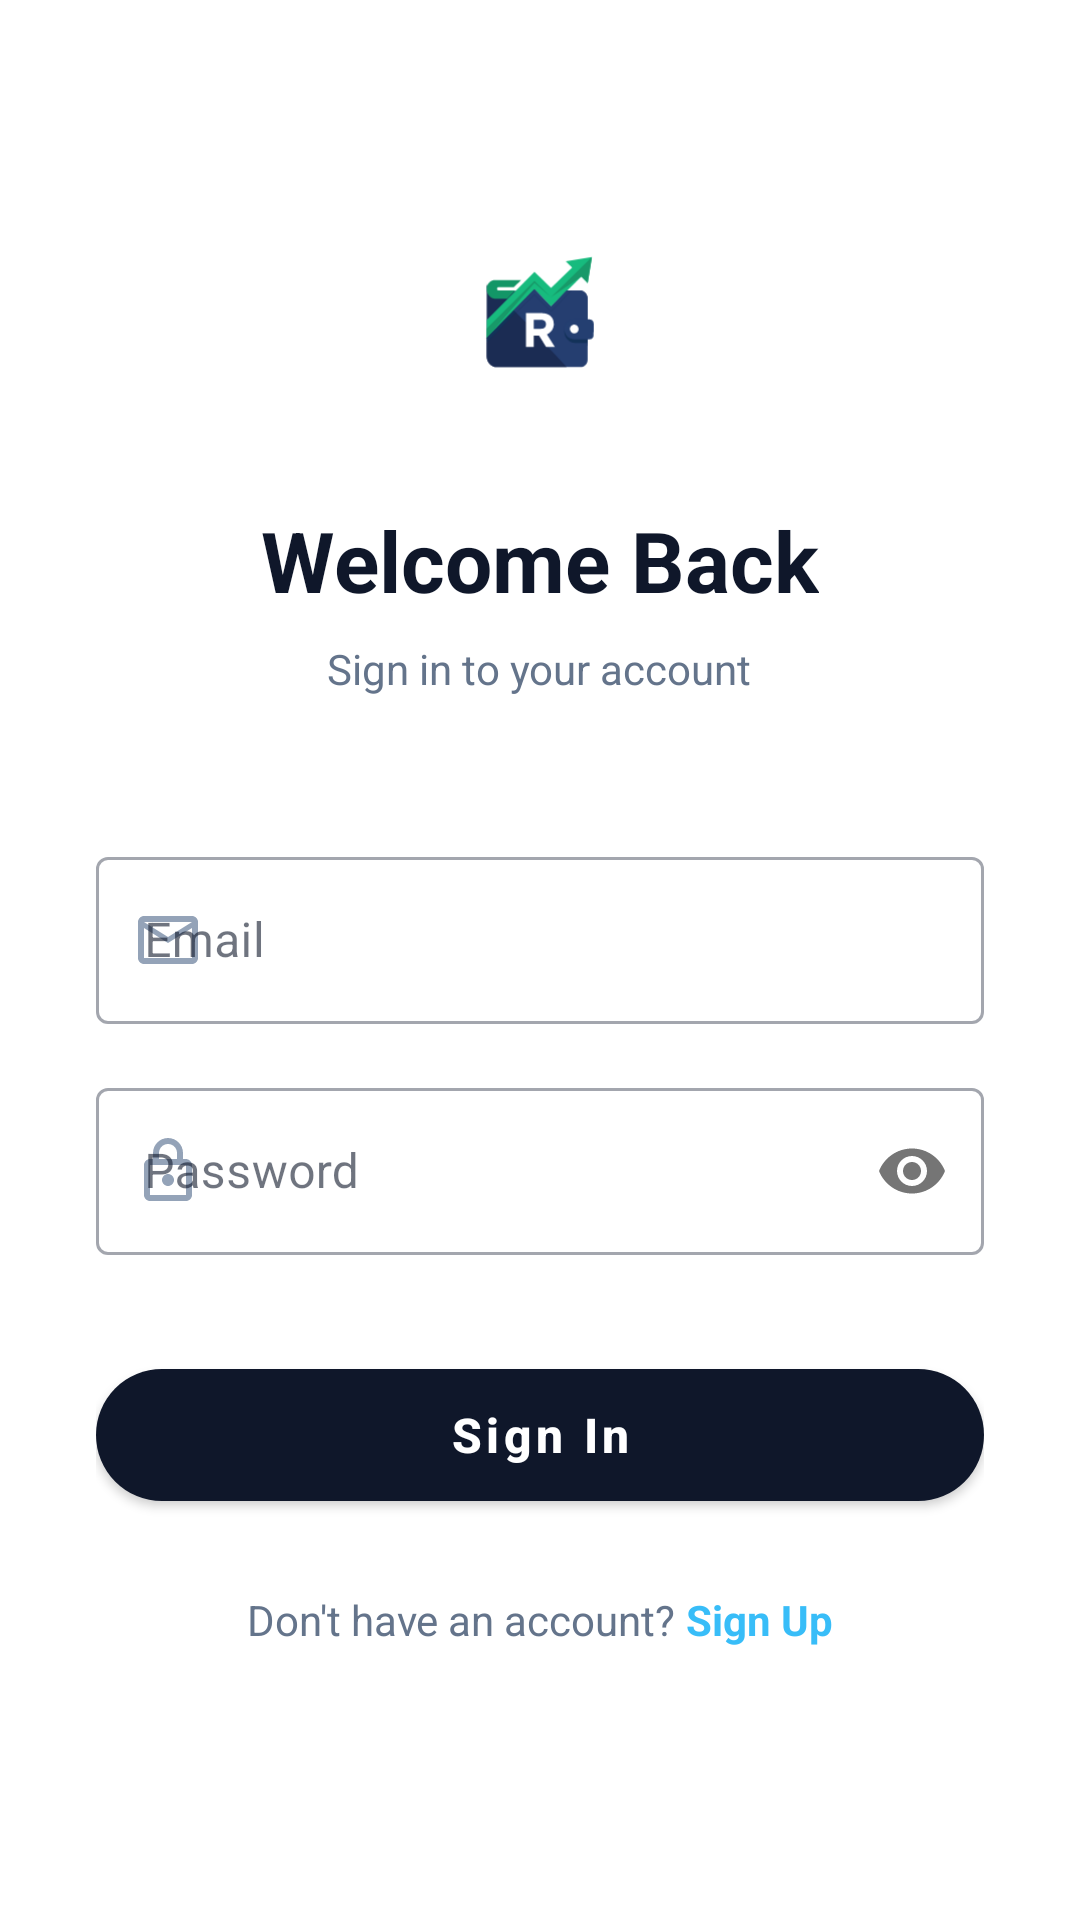

Produce the Android XML layout that renders to this screen, including the resource entries it uses.
<!-- AndroidManifest.xml: application theme Theme.FinTrackPro -->
<!-- res/layout/fragment_login.xml -->
<?xml version="1.0" encoding="utf-8"?>
<androidx.core.widget.NestedScrollView xmlns:android="http://schemas.android.com/apk/res/android"
    xmlns:app="http://schemas.android.com/apk/res-auto"
    android:layout_width="match_parent"
    android:layout_height="match_parent"
    android:fillViewport="true"
    android:background="@color/white">

    <LinearLayout
        android:layout_width="match_parent"
        android:layout_height="wrap_content"
        android:gravity="center_horizontal"
        android:orientation="vertical"
        android:padding="32dp">

        <ImageView
            android:layout_width="80dp"
            android:layout_height="80dp"
            android:layout_marginTop="32dp"
            android:src="@drawable/ic_launcher_foreground"/>

        <TextView
            android:layout_width="wrap_content"
            android:layout_height="wrap_content"
            android:layout_marginTop="24dp"
            android:text="Welcome Back"
            android:textColor="@color/text_primary"
            android:textSize="28sp"
            android:textStyle="bold" />

        <TextView
            android:layout_width="wrap_content"
            android:layout_height="wrap_content"
            android:layout_marginTop="8dp"
            android:text="Sign in to your account"
            android:textColor="@color/text_secondary"
            android:textSize="14sp" />

        <com.google.android.material.textfield.TextInputLayout
            style="@style/Widget.MaterialComponents.TextInputLayout.OutlinedBox"
            android:layout_width="match_parent"
            android:layout_height="wrap_content"
            android:layout_marginTop="48dp"
            android:hint="Email"
            app:startIconDrawable="@drawable/ic_email"
            app:startIconTint="@color/text_muted">

            <com.google.android.material.textfield.TextInputEditText
                android:id="@+id/et_email"
                android:layout_width="match_parent"
                android:layout_height="wrap_content"
                android:inputType="textEmailAddress" />

        </com.google.android.material.textfield.TextInputLayout>

        <com.google.android.material.textfield.TextInputLayout
            style="@style/Widget.MaterialComponents.TextInputLayout.OutlinedBox"
            android:layout_width="match_parent"
            android:layout_height="wrap_content"
            android:layout_marginTop="16dp"
            android:hint="Password"
            app:passwordToggleEnabled="true"
            app:startIconDrawable="@drawable/ic_lock"
            app:startIconTint="@color/text_muted">

            <com.google.android.material.textfield.TextInputEditText
                android:id="@+id/et_password"
                android:layout_width="match_parent"
                android:layout_height="wrap_content"
                android:inputType="textPassword" />

        </com.google.android.material.textfield.TextInputLayout>

        <com.google.android.material.button.MaterialButton
            android:id="@+id/btn_login"
            style="@style/Widget.MaterialComponents.Button"
            android:layout_width="match_parent"
            android:layout_height="56dp"
            android:layout_marginTop="32dp"
            android:text="Sign In"
            android:textAllCaps="false"
            android:textSize="16sp"
            android:textStyle="bold"
            app:backgroundTint="@color/primary"
            app:cornerRadius="28dp"
            app:elevation="4dp" />

        <LinearLayout
            android:layout_width="wrap_content"
            android:layout_height="wrap_content"
            android:layout_marginTop="24dp"
            android:orientation="horizontal">

            <TextView
                android:layout_width="wrap_content"
                android:layout_height="wrap_content"
                android:text="Don't have an account? "
                android:textColor="@color/text_secondary"
                android:textSize="14sp" />

            <TextView
                android:id="@+id/tv_switch_to_register"
                android:layout_width="wrap_content"
                android:layout_height="wrap_content"
                android:text="Sign Up"
                android:textColor="@color/accent"
                android:textSize="14sp"
                android:textStyle="bold"
                android:clickable="true"
                android:focusable="true"
                android:background="?attr/selectableItemBackground" />
        </LinearLayout>

    </LinearLayout>

</androidx.core.widget.NestedScrollView>
<!-- resources referenced by this layout -->
<resources>
  <color name="accent">#38BDF8</color>
  <color name="primary">#0F172A</color>
  <color name="text_muted">#94A3B8</color>
  <color name="text_primary">#0F172A</color>
  <color name="text_secondary">#64748B</color>
  <color name="white">#FFFFFF</color>
  <!-- drawable ic_email (drawable) -->
  <vector xmlns:android="http://schemas.android.com/apk/res/android"
      android:width="24dp"
      android:height="24dp"
      android:viewportWidth="24"
      android:viewportHeight="24"
      android:tint="?attr/colorControlNormal">
    <path
        android:fillColor="@android:color/white"
        android:pathData="M20,4H4C2.9,4 2,4.9 2,6v12c0,1.1 0.9,2 2,2h16c1.1,0 2,-0.9 2,-2V6C22,4.9 21.1,4 20,4zM20,6l-8,5 -8,-5H20zM20,18H4V8l8,5 8,-5V18z"/>
  </vector>
  <!-- drawable ic_launcher_foreground: vector/xml drawable (drawable, 2741 chars, omitted) -->
  <!-- drawable ic_lock (drawable) -->
  <vector xmlns:android="http://schemas.android.com/apk/res/android"
      android:width="24dp"
      android:height="24dp"
      android:viewportWidth="24"
      android:viewportHeight="24"
      android:tint="?attr/colorControlNormal">
    <path
        android:fillColor="@android:color/white"
        android:pathData="M18,8h-1V6c0,-2.76 -2.24,-5 -5,-5S7,3.24 7,6v2H6c-1.1,0 -2,0.9 -2,2v10c0,1.1 0.9,2 2,2h12c1.1,0 2,-0.9 2,-2V10C20,9.1 19.1,8 18,8zM9,6c0,-1.66 1.34,-3 3,-3s3,1.34 3,3v2H9V6zM18,20H6V10h12V20zM12,13c-1.1,0 -2,0.9 -2,2s0.9,2 2,2 2,-0.9 2,-2S13.1,13 12,13z"/>
  </vector>
  <style name="Theme.FinTrackPro" parent="Theme.MaterialComponents.DayNight.NoActionBar">
          
          <item name="colorPrimary">@color/primary</item>
          <item name="colorPrimaryDark">@color/primary_dark</item>
          <item name="colorAccent">@color/accent</item>
          <item name="colorSecondary">@color/secondary</item>
  
          
          <item name="android:statusBarColor">@color/primary_dark</item>
  
          
          <item name="android:windowBackground">@color/background_light</item>
          <item name="colorSurface">@color/surface_light</item>
          <item name="colorOnSurface">@color/text_primary</item>
          <item name="colorError">@color/expense_red</item>
  
          
          <item name="materialCardViewStyle">@style/Widget.FinTrackPro.CardView</item>
          <item name="bottomNavigationStyle">@style/Widget.FinTrackPro.BottomNavigation</item>
      </style>
  <color name="primary_dark">#020617</color>
  <color name="secondary">#10B981</color>
  <color name="background_light">#F8FAFC</color>
  <color name="surface_light">#FFFFFF</color>
  <color name="expense_red">#EF4444</color>
  <style name="Widget.FinTrackPro.CardView" parent="Widget.MaterialComponents.CardView">
          <item name="cardCornerRadius">16dp</item>
          <item name="cardElevation">2dp</item>
          <item name="strokeWidth">0dp</item>
      </style>
  <style name="Widget.FinTrackPro.BottomNavigation" parent="Widget.MaterialComponents.BottomNavigationView">
          <item name="itemIconTint">@color/primary</item>
          <item name="itemTextColor">@color/primary</item>
          <item name="backgroundTint">@color/white</item>
      </style>
</resources>
